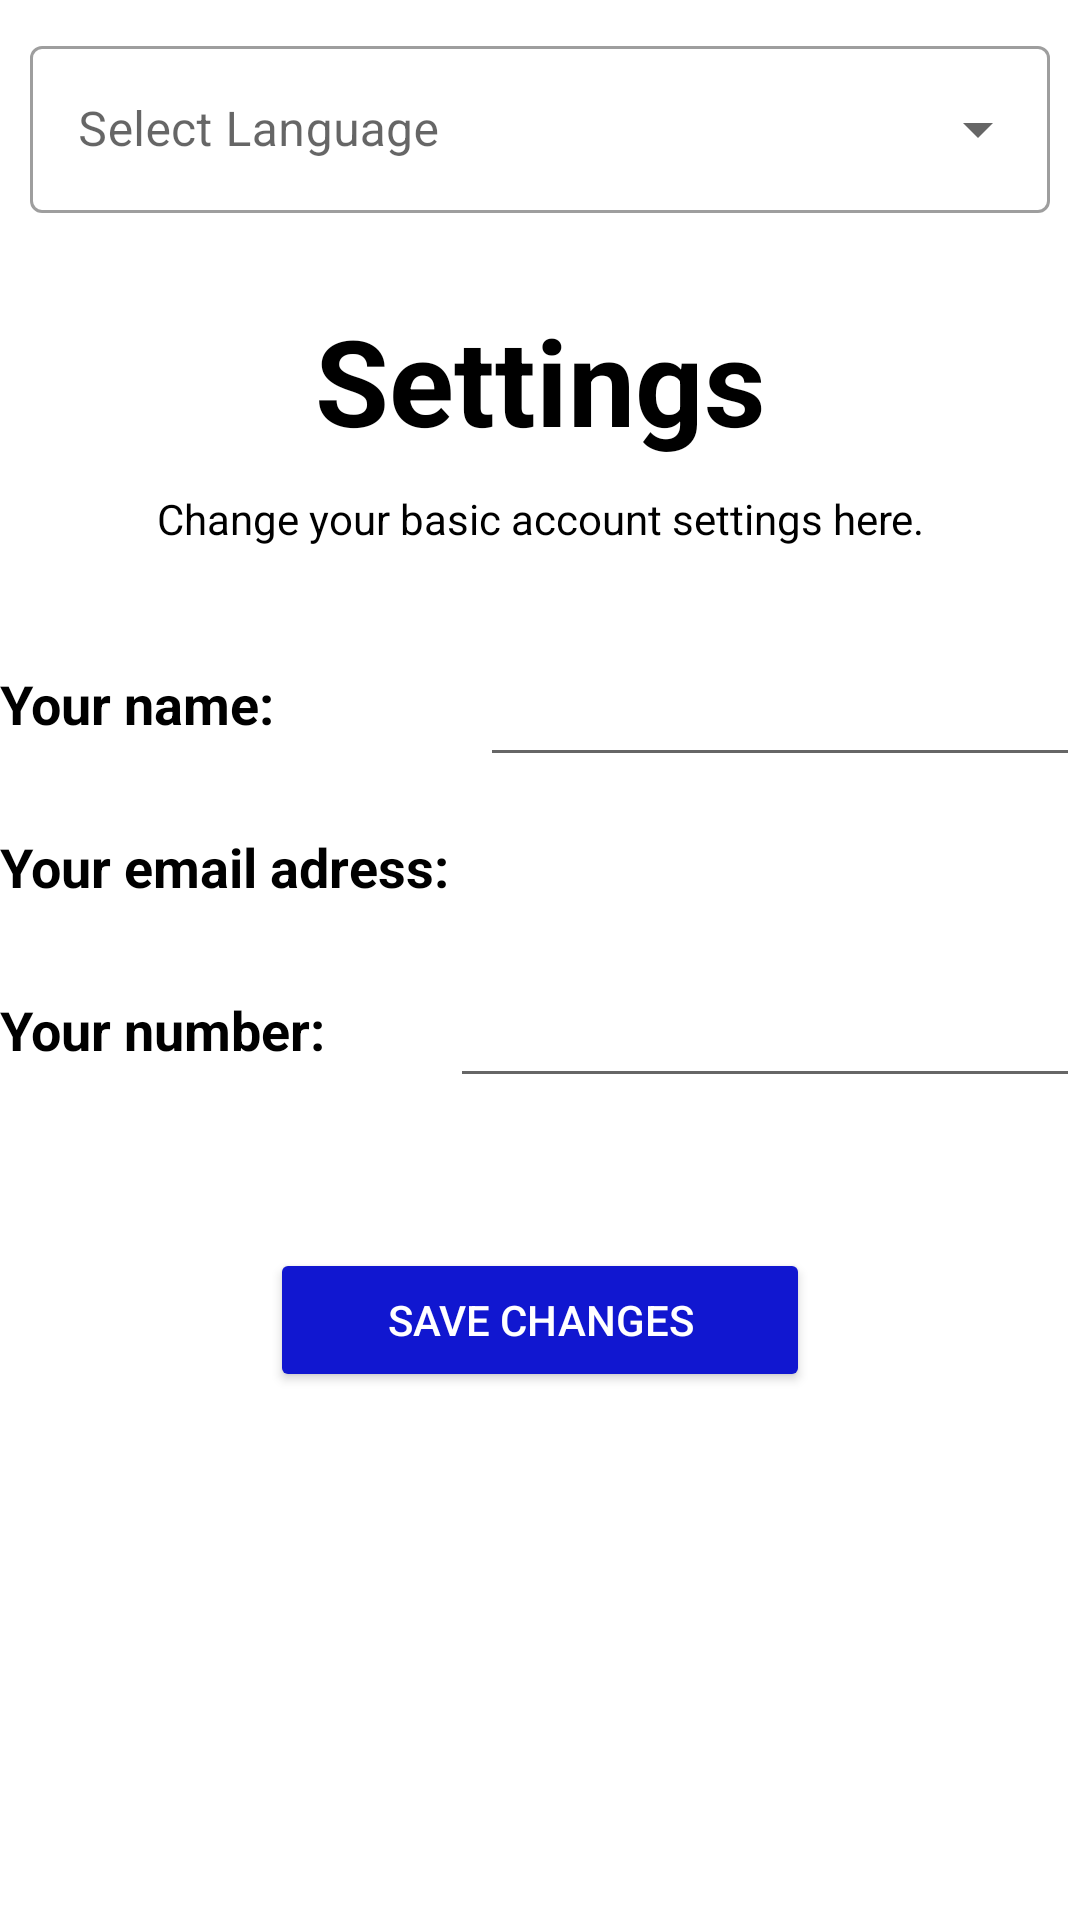

This screen was rendered from an Android layout file. Write that file and the resources it references.
<!-- AndroidManifest.xml: application theme Theme.HealthAppY -->
<!-- res/layout/fragment_profilesettings.xml -->
<?xml version="1.0" encoding="utf-8"?>
<ScrollView xmlns:android="http://schemas.android.com/apk/res/android"
    android:layout_width="match_parent"
    android:layout_height="match_parent">
    <RelativeLayout
        android:layout_width="match_parent"
        android:layout_height="wrap_content">

        <TextView
            android:id="@+id/settingstext"
            android:layout_width="match_parent"
            android:layout_height="wrap_content"
            android:layout_marginTop="100dp"
            android:gravity="center"
            android:text="@string/settings"
            android:textColor="@color/black"
            android:textSize="40sp"
            android:textStyle="bold" />

        <TextView
            android:id="@+id/textsettings"
            android:layout_width="match_parent"
            android:layout_height="wrap_content"
            android:layout_below="@id/settingstext"
            android:layout_marginTop="10dp"
            android:gravity="center"
            android:text="@string/change_your_basic_account_settings_here"
            android:textColor="@color/black"
            android:textStyle="normal" />

        <TextView
            android:id="@+id/changename"
            android:layout_width="160dp"
            android:layout_height="wrap_content"
            android:layout_below="@id/textsettings"
            android:layout_marginTop="40dp"
            android:text="@string/your_name"
            android:textColor="@color/black"
            android:textSize="18sp"
            android:textStyle="bold" />

        <TextView
            android:id="@+id/changeemail"
            android:layout_width="160dp"
            android:layout_height="wrap_content"
            android:layout_below="@id/changename"
            android:layout_marginTop="30dp"
            android:text="@string/your_email_adress"
            android:textColor="@color/black"
            android:textSize="18sp"
            android:textStyle="bold" />

        <TextView
            android:id="@+id/changenumber"
            android:layout_width="150dp"
            android:layout_height="wrap_content"
            android:layout_below="@id/changeemail"
            android:layout_marginTop="30dp"
            android:text="@string/your_number"
            android:textColor="@color/black"
            android:textSize="18sp"
            android:textStyle="bold" />

        <EditText
            android:id="@+id/yourusername"
            android:layout_width="392dp"
            android:layout_height="wrap_content"
            android:layout_marginTop="211dp"
            android:layout_toEndOf="@id/changename"
            android:autofillHints="username"
            android:inputType="text"
            android:minHeight="48dp"/>

        <TextView
            android:id="@+id/youremail"
            android:layout_width="392dp"
            android:layout_height="wrap_content"
            android:layout_marginTop="260dp"
            android:layout_toEndOf="@id/changeemail"
            android:autofillHints="emailAddress"
            />

        <EditText
            android:id="@+id/yournumber"
            android:layout_width="392dp"
            android:layout_height="wrap_content"
            android:layout_marginTop="318dp"
            android:layout_toEndOf="@id/changenumber"
            android:autofillHints="phone"
            android:inputType="phone"
            android:minHeight="48dp"/>

        <Button
            android:id="@+id/savechangesbtn"
            android:layout_width="180dp"
            android:layout_height="wrap_content"
            android:layout_below="@+id/yournumber"
            android:layout_centerHorizontal="true"
            android:layout_marginTop="50dp"
            android:backgroundTint="@color/blue"
            android:text="@string/save_changes"
            android:textColor="@color/white"/>

        <com.google.android.material.textfield.TextInputLayout

            android:id="@+id/lang"
            style="@style/Widget.MaterialComponents.TextInputLayout.OutlinedBox.ExposedDropdownMenu"
            android:layout_width="wrap_content"
            android:layout_height="wrap_content"
            android:layout_centerHorizontal="true"
            android:layout_margin="10dp"
            android:hint="@string/select_language"
            android:minWidth="480dp">

            <AutoCompleteTextView
                android:id="@+id/auto_complete_lang"
                android:layout_width="match_parent"
                android:layout_height="wrap_content"
                android:inputType="none" />

        </com.google.android.material.textfield.TextInputLayout>

    </RelativeLayout>
</ScrollView>
<!-- resources referenced by this layout -->
<resources>
  <color name="black">#FF000000</color>
  <color name="blue">#1117D0</color>
  <color name="white">#FFFFFFFF</color>
  <string name="change_your_basic_account_settings_here">Change your basic account settings here.</string>
  <string name="save_changes">Save changes</string>
  <string name="select_language">Select Language</string>
  <string name="settings">Settings</string>
  <string name="your_email_adress">Your email adress:</string>
  <string name="your_name">Your name:</string>
  <string name="your_number">Your number:</string>
  <style name="Theme.HealthAppY" parent="Base.Theme.HealthAppY" />
  <style name="Base.Theme.HealthAppY" parent="Theme.MaterialComponents.DayNight.NoActionBar">
          
          <item name="colorPrimary">@color/blue</item>
      </style>
</resources>
